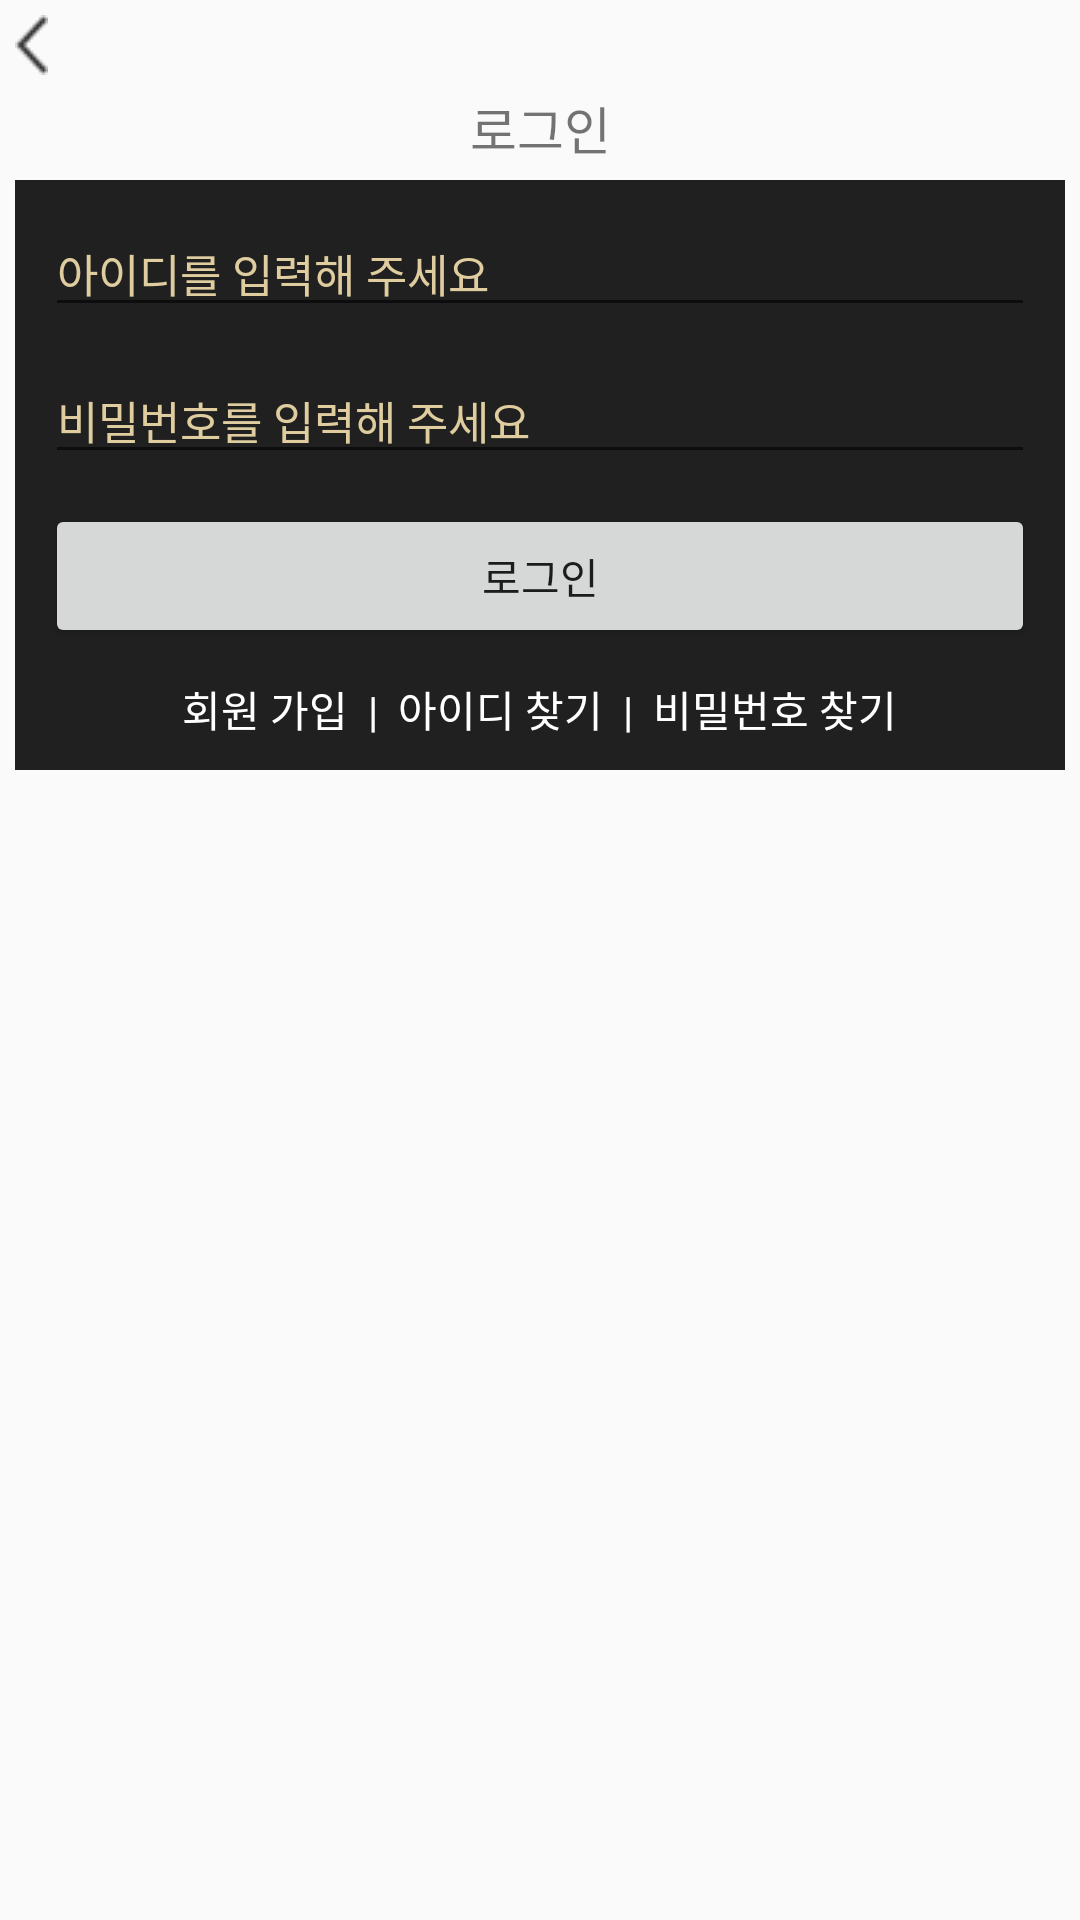

Reconstruct the res/layout file that produces this screen, plus the resources it refers to.
<!-- AndroidManifest.xml: application theme Theme.AppCompat.Light.NoActionBar -->
<!-- res/layout/login.xml -->
<?xml version="1.0" encoding="utf-8"?>
<LinearLayout xmlns:android="http://schemas.android.com/apk/res/android"
    android:layout_width="match_parent"
    android:layout_height="match_parent"
    android:orientation="vertical">


    <ImageView
        android:id="@+id/joinByBackBtn"
        android:layout_width="wrap_content"
        android:layout_height="wrap_content"
        android:layout_margin="5dp"
        android:src="@drawable/pre_s" />

    <ImageView
        android:layout_width="wrap_content"
        android:layout_height="wrap_content" />

    <TextView
        android:layout_width="match_parent"
        android:layout_height="wrap_content"
        android:gravity="center"
        android:text="로그인"
        android:textSize="17dp"
         />

    <LinearLayout
        android:layout_width="match_parent"
        android:layout_height="wrap_content"
        android:layout_margin="5dp"
        android:background="#202020"
        android:orientation="vertical"
        android:padding="10dp">

        <EditText
            android:id="@+id/inputIdEdit"
            android:layout_marginBottom="10dp"
            android:layout_width="match_parent"
            android:layout_height="wrap_content"
            android:textSize="15dp"
            android:hint="아이디를 입력해 주세요"
            android:textColor="#ffffff"
            android:textColorHint="#dfcd9f" />

        <EditText
            android:id="@+id/inputPwdEdit"
            android:layout_width="match_parent"
            android:layout_height="wrap_content"
            android:layout_marginBottom="10dp"
            android:textSize="15dp"
            android:hint="비밀번호를 입력해 주세요"
            android:inputType="textPassword"
            android:textColor="#ffffff"
            android:textColorHint="#dfcd9f" />

        <Button
            android:id="@+id/loginSureBtn"
            android:layout_width="match_parent"
            android:layout_height="wrap_content"
            android:layout_gravity="center"
            android:layout_marginBottom="10dp"
            android:text="로그인" />

        <LinearLayout
            android:layout_width="wrap_content"
            android:layout_height="wrap_content"
            android:layout_gravity="center"
            android:orientation="horizontal">

            <TextView
                android:id="@+id/joinPageBtn"
                android:layout_width="wrap_content"
                android:layout_height="wrap_content"
                android:text="회원 가입"
                android:textColor="#ffffff" />

            <TextView
                android:layout_width="wrap_content"
                android:layout_height="wrap_content"
                android:text="  |  "
                android:textColor="#ffffff" />

            <TextView
                android:id="@+id/idSByPageBtn"
                android:layout_width="wrap_content"
                android:layout_height="wrap_content"
                android:text="아이디 찾기"
                android:textColor="#ffffff" />

            <TextView
                android:layout_width="wrap_content"
                android:layout_height="wrap_content"
                android:text="  |  "
                android:textColor="#ffffff" />

            <TextView
                android:id="@+id/pwdByPageBtn"
                android:layout_width="wrap_content"
                android:layout_height="wrap_content"
                android:text="비밀번호 찾기"
                android:textColor="#ffffff" />

        </LinearLayout>
    </LinearLayout>
</LinearLayout>
<!-- resources referenced by this layout -->
<resources>
  <!-- drawable pre_s: png bitmap (drawable-v24, 3262 bytes) -->
</resources>
